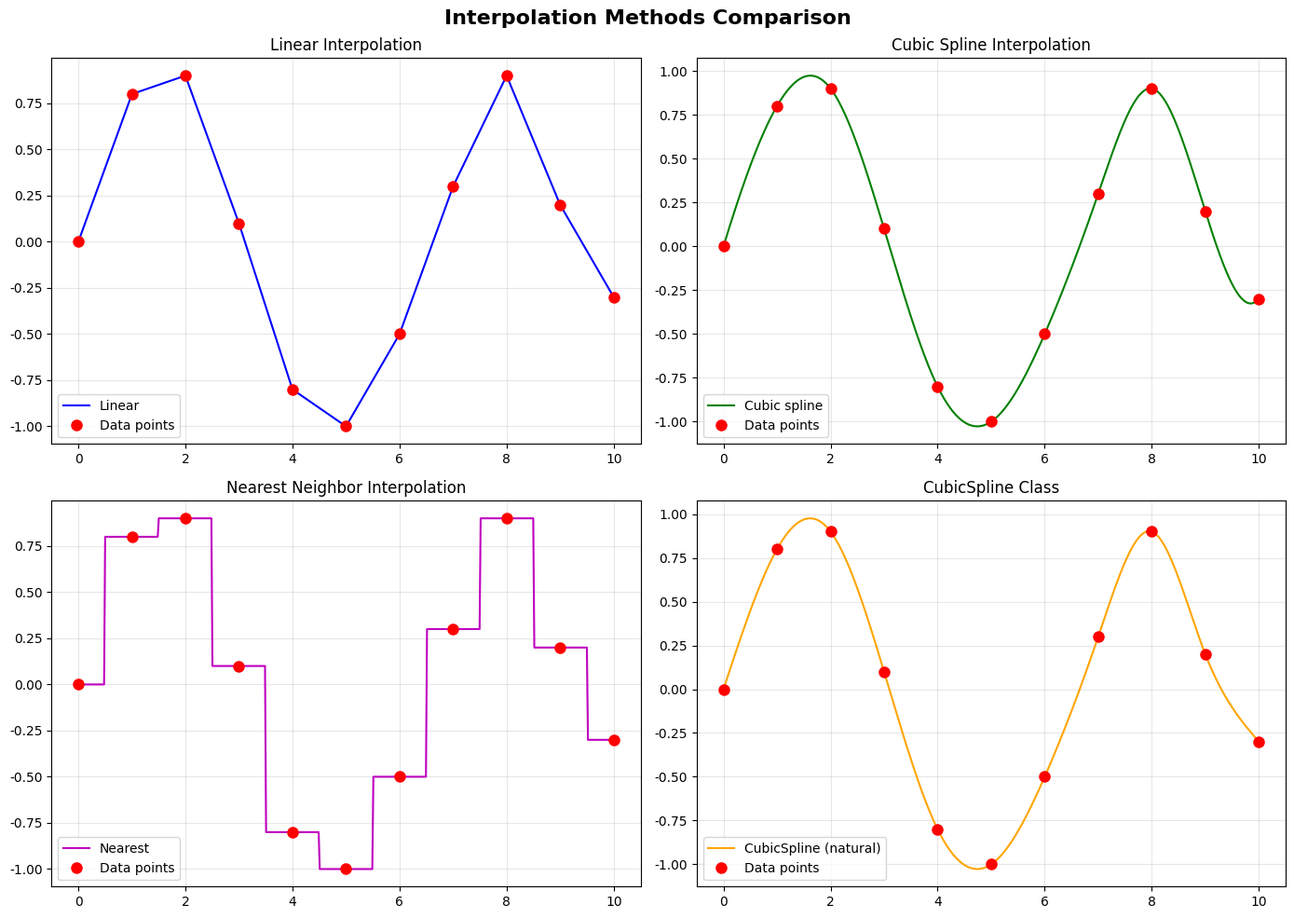
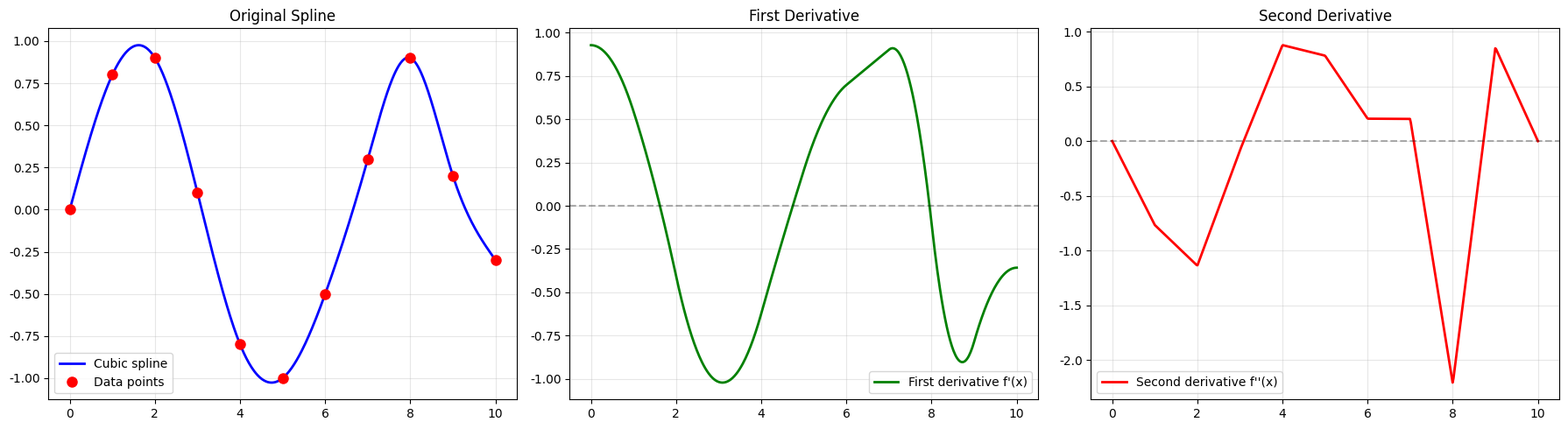
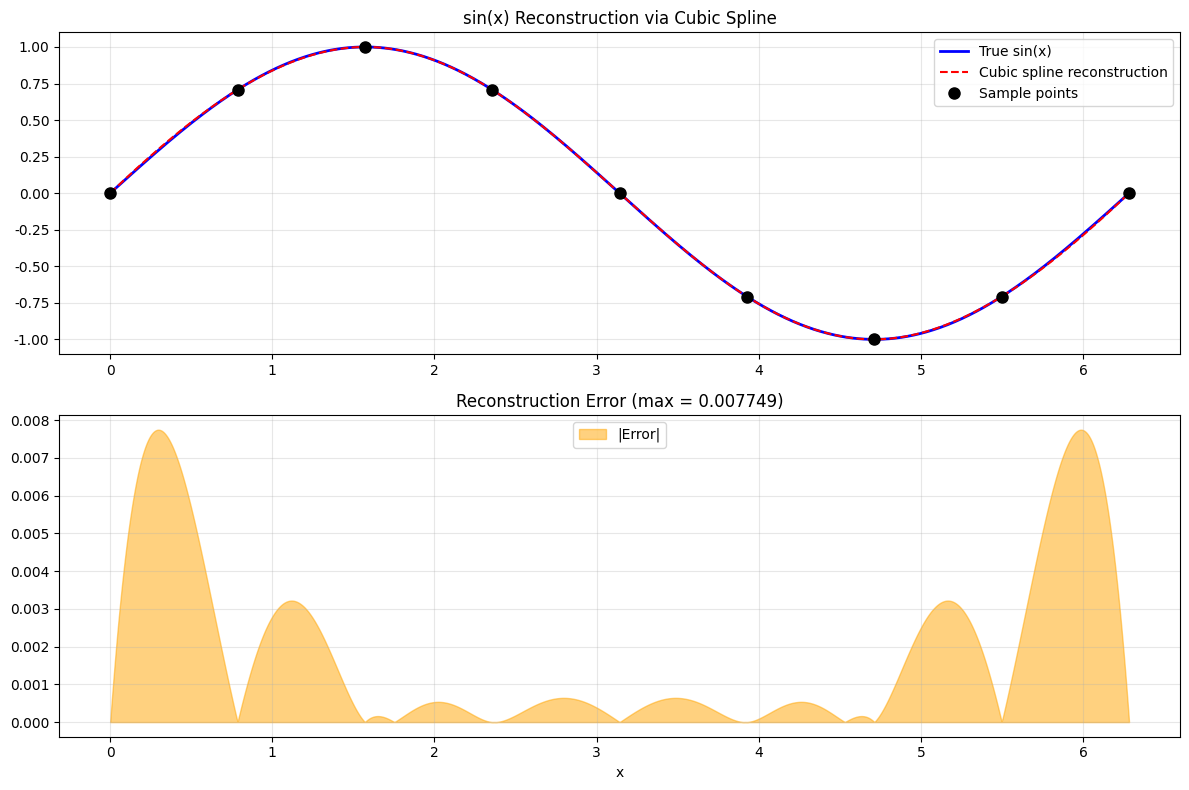
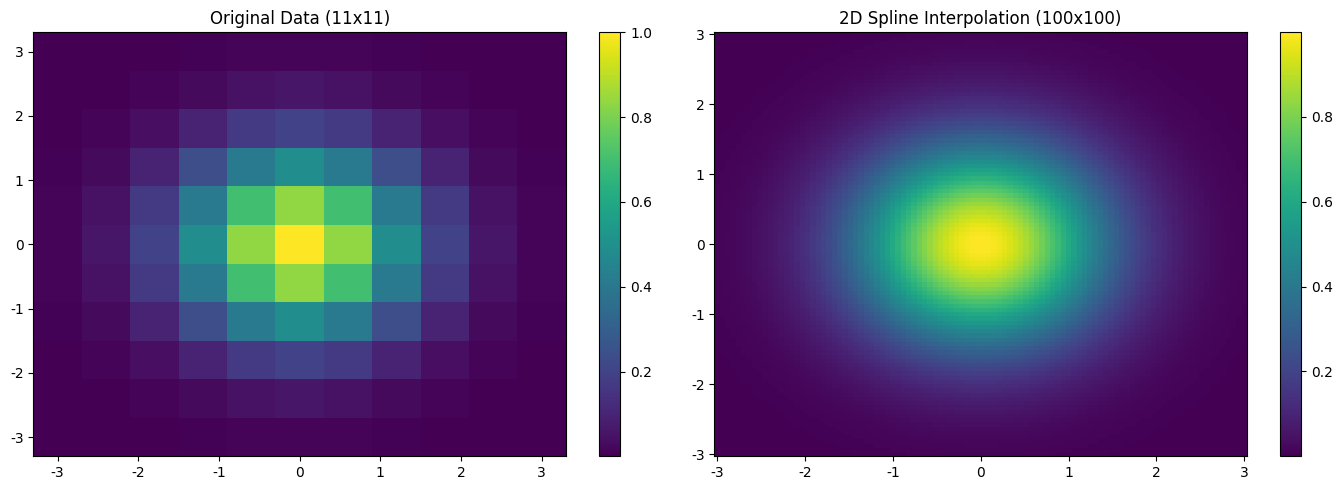
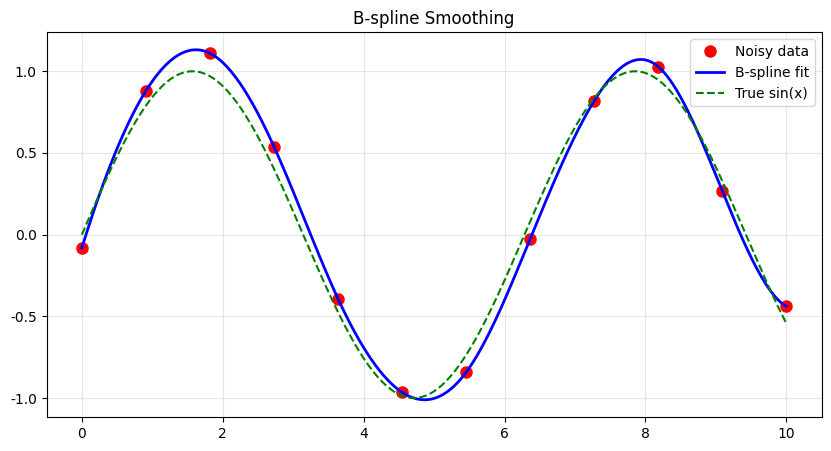

The matplotlib source for these figures, in order:
# 13_scipy_demo.py
# Python SciPy 科学计算库基础操作

from scipy import stats, optimize, integrate, interpolate, linalg, spatial
import numpy as np
import matplotlib.pyplot as plt

plt.rcParams['font.sans-serif'] = ['DejaVu Sans']
plt.rcParams['axes.unicode_minus'] = False

print("=== SciPy 基础操作 ===\n")

# 1. 统计模块 (scipy.stats)
print("1. 统计模块 - 概率分布")

# 正态分布
norm_dist = stats.norm(loc=0, scale=1)  # 均值=0, 标准差=1
print(f"正态分布 N(0,1):")
print(f"  PDF at 0: {norm_dist.pdf(0):.4f}")
print(f"  CDF at 0: {norm_dist.cdf(0):.4f}")
print(f"  中位数: {norm_dist.ppf(0.5):.4f}")
print(f"  95% 分位数: {norm_dist.ppf(0.95):.4f}")

# 生成随机样本
samples = norm_dist.rvs(1000)
print(f"\n随机样本统计:")
print(f"  均值: {np.mean(samples):.4f}")
print(f"  标准差: {np.std(samples):.4f}")

# 其他常见分布
print(f"\n均匀分布 U(0,1): {stats.uniform.rvs(size=5)}")
print(f"t 分布 (df=10): {stats.t.rvs(df=10, size=5)}")
print(f"卡方分布 (df=5): {stats.chi2.rvs(df=5, size=5)}")

# 2. 描述性统计
print("\n2. 描述性统计")

data = [10, 20, 20, 30, 30, 30, 40, 40, 50]
print(f"数据: {data}")
print(f"均值: {np.mean(data)}")
print(f"中位数: {np.median(data)}")
print(f"标准差: {np.std(data):.2f}")
print(f"偏度: {stats.skew(data):.4f}")
print(f"峰度: {stats.kurtosis(data):.4f}")

# 3. 假设检验
print("\n3. 假设检验")

# 单样本 t 检验
sample_data = stats.norm.rvs(loc=50, scale=10, size=100, random_state=42)
t_stat, p_value = stats.ttest_1samp(sample_data, popmean=50)
print(f"单样本 t 检验 (H0: μ=50):")
print(f"  t 统计量: {t_stat:.4f}")
print(f"  p 值: {p_value:.4f}")
print(f"  结论: {'不拒绝 H0' if p_value > 0.05 else '拒绝 H0'}")

# 两独立样本 t 检验
group1 = stats.norm.rvs(loc=10, scale=2, size=50, random_state=42)
group2 = stats.norm.rvs(loc=12, scale=2, size=50, random_state=43)
t_stat2, p_value2 = stats.ttest_ind(group1, group2)
print(f"\n两独立样本 t 检验:")
print(f"  t 统计量: {t_stat2:.4f}")
print(f"  p 值: {p_value2:.4f}")
print(f"  结论: {'两组有显著差异' if p_value2 < 0.05 else '两组无显著差异'}")

# 4. 线性回归
print("\n4. 线性回归")

x = np.array([1, 2, 3, 4, 5])
y = np.array([2.1, 3.9, 6.2, 8.1, 9.8])
slope, intercept, r_value, p_value, std_err = stats.linregress(x, y)
print(f"线性回归结果:")
print(f"  斜率: {slope:.4f}")
print(f"  截距: {intercept:.4f}")
print(f"  R²: {r_value**2:.4f}")
print(f"  p 值: {p_value:.4f}")
print(f"  回归方程: y = {slope:.2f}x + {intercept:.2f}")

# 5. 优化模块 (scipy.optimize)
print("\n5. 优化模块 - 求函数最小值")

# 定义目标函数
def objective(x):
    return x**2 + 4*x + 4

result = optimize.minimize_scalar(objective)
print(f"函数 f(x) = x² + 4x + 4 的最小值:")
print(f"  最优 x: {result.x:.4f}")
print(f"  最小值: {result.fun:.4f}")

# 多元函数优化
def rosenbrock(x):
    return (1 - x[0])**2 + 100 * (x[1] - x[0]**2)**2

result2 = optimize.minimize(rosenbrock, x0=[0, 0])
print(f"\nRosenbrock 函数优化:")
print(f"  最优解: {result2.x}")
print(f"  最小值: {result2.fun:.6f}")

# 6. 曲线拟合
print("\n6. 曲线拟合")

# 生成带噪声的数据
x_data = np.linspace(0, 10, 50)
y_data = 2.5 * np.exp(-0.5 * x_data) + 1.5 + np.random.normal(0, 0.2, 50)

# 定义拟合函数
def exp_func(x, a, b, c):
    return a * np.exp(-b * x) + c

popt, pcov = optimize.curve_fit(exp_func, x_data, y_data)
print(f"指数函数拟合 y = a*exp(-b*x) + c:")
print(f"  a = {popt[0]:.4f}")
print(f"  b = {popt[1]:.4f}")
print(f"  c = {popt[2]:.4f}")

# 7. 方程求根
print("\n7. 方程求根")

def equation(x):
    return x**2 - 4

root = optimize.root_scalar(equation, bracket=[0, 3])
print(f"方程 x² - 4 = 0 的根:")
print(f"  x = {root.root:.4f}")

# 8. 积分模块 (scipy.integrate)
print("\n8. 积分模块")

# 定积分
def integrand(x):
    return x**2

result, error = integrate.quad(integrand, 0, 3)
print(f"∫₀³ x² dx = {result:.4f} (误差: {error:.2e})")

# 二重积分
def integrand2(x, y):
    return np.exp(-x**2 - y**2)

result2, error2 = integrate.dblquad(integrand2, -np.inf, np.inf, lambda x: -np.inf, lambda x: np.inf)
print(f"∬ exp(-x²-y²) dxdy = {result2:.4f} (理论值: π ≈ {np.pi:.4f})")

# 9. 插值模块 - 三次样条插值与可视化 (scipy.interpolate)
print("\n9. 插值模块")

x_points = np.array([0, 1, 2, 3, 4, 5])
y_points = np.array([0, 0.8, 0.9, 0.1, -0.8, -1.0])

linear_interp = interpolate.interp1d(x_points, y_points, kind='linear')
print(f"线性插值 x=2.5: {linear_interp(2.5):.4f}")

cubic_interp = interpolate.interp1d(x_points, y_points, kind='cubic')
print(f"三次样条插值 x=2.5: {cubic_interp(2.5):.4f}")

# 9.2 插值方法可视化对比
print("\n9.2 Interpolation methods comparison...")

x_pts = np.array([0, 1, 2, 3, 4, 5, 6, 7, 8, 9, 10])
y_pts = np.array([0, 0.8, 0.9, 0.1, -0.8, -1.0, -0.5, 0.3, 0.9, 0.2, -0.3])
x_fine = np.linspace(0, 10, 500)

li = interpolate.interp1d(x_pts, y_pts, kind='linear')
ci = interpolate.interp1d(x_pts, y_pts, kind='cubic')
ni = interpolate.interp1d(x_pts, y_pts, kind='nearest')
cs = interpolate.CubicSpline(x_pts, y_pts, bc_type='natural')

fig, axes = plt.subplots(2, 2, figsize=(14, 10))
fig.suptitle('Interpolation Methods Comparison', fontsize=16, fontweight='bold')

axes[0, 0].plot(x_fine, li(x_fine), 'b-', linewidth=1.5, label='Linear')
axes[0, 0].plot(x_pts, y_pts, 'ro', markersize=8, label='Data points')
axes[0, 0].set_title('Linear Interpolation')
axes[0, 0].legend()
axes[0, 0].grid(True, alpha=0.3)

axes[0, 1].plot(x_fine, ci(x_fine), 'g-', linewidth=1.5, label='Cubic spline')
axes[0, 1].plot(x_pts, y_pts, 'ro', markersize=8, label='Data points')
axes[0, 1].set_title('Cubic Spline Interpolation')
axes[0, 1].legend()
axes[0, 1].grid(True, alpha=0.3)

axes[1, 0].plot(x_fine, ni(x_fine), 'm-', linewidth=1.5, label='Nearest')
axes[1, 0].plot(x_pts, y_pts, 'ro', markersize=8, label='Data points')
axes[1, 0].set_title('Nearest Neighbor Interpolation')
axes[1, 0].legend()
axes[1, 0].grid(True, alpha=0.3)

axes[1, 1].plot(x_fine, cs(x_fine), 'orange', linewidth=1.5, label='CubicSpline (natural)')
axes[1, 1].plot(x_pts, y_pts, 'ro', markersize=8, label='Data points')
axes[1, 1].set_title('CubicSpline Class')
axes[1, 1].legend()
axes[1, 1].grid(True, alpha=0.3)

plt.tight_layout()
plt.savefig('interpolation_comparison.png', dpi=150, bbox_inches='tight')
print("Saved to interpolation_comparison.png")
plt.close()

# 9.3 CubicSpline 求导数
print("\n9.3 CubicSpline derivatives...")

y_orig = cs(x_fine)
y_first_deriv = cs(x_fine, 1)
y_second_deriv = cs(x_fine, 2)

fig, axes = plt.subplots(1, 3, figsize=(18, 5))

axes[0].plot(x_fine, y_orig, 'b-', linewidth=2, label='Cubic spline')
axes[0].plot(x_pts, y_pts, 'ro', markersize=8, label='Data points')
axes[0].set_title('Original Spline')
axes[0].legend()
axes[0].grid(True, alpha=0.3)

axes[1].plot(x_fine, y_first_deriv, 'g-', linewidth=2, label="First derivative f'(x)")
axes[1].axhline(y=0, color='k', linestyle='--', alpha=0.3)
axes[1].set_title('First Derivative')
axes[1].legend()
axes[1].grid(True, alpha=0.3)

axes[2].plot(x_fine, y_second_deriv, 'r-', linewidth=2, label="Second derivative f''(x)")
axes[2].axhline(y=0, color='k', linestyle='--', alpha=0.3)
axes[2].set_title('Second Derivative')
axes[2].legend()
axes[2].grid(True, alpha=0.3)

plt.tight_layout()
plt.savefig('spline_derivatives.png', dpi=150, bbox_inches='tight')
print("Saved to spline_derivatives.png")
plt.close()

extrema_indices = np.where(np.diff(np.sign(y_first_deriv)))[0]
print("极值点:")
for idx in extrema_indices:
    x_ext = x_fine[idx]
    print(f"  x = {x_ext:.2f}, f(x) = {cs(x_ext):.4f}")

# 9.4 正弦函数采样与三次样条重建
print("\n9.4 Sine function reconstruction...")

x_true = np.linspace(0, 2 * np.pi, 1000)
y_true = np.sin(x_true)

x_sample = np.array([0, np.pi/4, np.pi/2, 3*np.pi/4, np.pi,
                     5*np.pi/4, 3*np.pi/2, 7*np.pi/4, 2*np.pi])
y_sample = np.sin(x_sample)

cs_sin = interpolate.CubicSpline(x_sample, y_sample)
y_reconstructed = cs_sin(x_true)
error = np.abs(y_true - y_reconstructed)

fig, axes = plt.subplots(2, 1, figsize=(12, 8))

axes[0].plot(x_true, y_true, 'b-', linewidth=2, label='True sin(x)')
axes[0].plot(x_true, y_reconstructed, 'r--', linewidth=1.5, label='Cubic spline reconstruction')
axes[0].plot(x_sample, y_sample, 'ko', markersize=8, label='Sample points')
axes[0].set_title('sin(x) Reconstruction via Cubic Spline')
axes[0].legend()
axes[0].grid(True, alpha=0.3)

axes[1].fill_between(x_true, 0, error, alpha=0.5, color='orange', label='|Error|')
axes[1].set_title(f'Reconstruction Error (max = {np.max(error):.6f})')
axes[1].set_xlabel('x')
axes[1].legend()
axes[1].grid(True, alpha=0.3)

plt.tight_layout()
plt.savefig('spline_sine_reconstruction.png', dpi=150, bbox_inches='tight')
print("Saved to spline_sine_reconstruction.png")
plt.close()

# 9.5 二维插值
print("\n9.5 2D spline interpolation...")

from scipy.interpolate import RectBivariateSpline

x_2d = np.linspace(-3, 3, 11)
y_2d = np.linspace(-3, 3, 11)
X, Y = np.meshgrid(x_2d, y_2d)
Z = np.exp(-(X**2 + Y**2) / 2)

spline_2d = RectBivariateSpline(x_2d, y_2d, Z)

x_fine2 = np.linspace(-3, 3, 100)
y_fine2 = np.linspace(-3, 3, 100)
Z_fine = spline_2d(x_fine2, y_fine2)

fig, axes = plt.subplots(1, 2, figsize=(14, 5))

im1 = axes[0].pcolormesh(X, Y, Z, cmap='viridis', shading='auto')
axes[0].set_title('Original Data (11x11)')
plt.colorbar(im1, ax=axes[0])

X_f, Y_f = np.meshgrid(x_fine2, y_fine2)
im2 = axes[1].pcolormesh(X_f, Y_f, Z_fine, cmap='viridis', shading='auto')
axes[1].set_title('2D Spline Interpolation (100x100)')
plt.colorbar(im2, ax=axes[1])

plt.tight_layout()
plt.savefig('spline_2d.png', dpi=150, bbox_inches='tight')
print("Saved to spline_2d.png")
plt.close()

# 9.6 B-spline 平滑
print("\n9.6 B-spline smoothing...")

x_bs = np.linspace(0, 10, 12)
y_bs = np.sin(x_bs) + np.random.normal(0, 0.1, 12)

tck = interpolate.splrep(x_bs, y_bs, s=0)
x_smooth = np.linspace(0, 10, 500)
y_smooth = interpolate.splev(x_smooth, tck)

plt.figure(figsize=(10, 5))
plt.plot(x_bs, y_bs, 'ro', markersize=8, label='Noisy data')
plt.plot(x_smooth, y_smooth, 'b-', linewidth=2, label='B-spline fit')
plt.plot(x_smooth, np.sin(x_smooth), 'g--', linewidth=1.5, label='True sin(x)')
plt.title('B-spline Smoothing')
plt.legend()
plt.grid(True, alpha=0.3)
plt.savefig('bspline_smoothing.png', dpi=150, bbox_inches='tight')
print("Saved to bspline_smoothing.png")
plt.close()

# 10. 线性代数 (scipy.linalg)
print("\n10. 线性代数")

A = np.array([[1, 2], [3, 4]])
b = np.array([5, 11])

# 解线性方程组
x = linalg.solve(A, b)
print(f"解方程组 Ax = b:")
print(f"  A =\\n{A}")
print(f"  b = {b}")
print(f"  x = {x}")
print(f"  验证 Ax: {A @ x}")

# 矩阵分解
P, L, U = linalg.lu(A)
print(f"\nLU 分解:")
print(f"  P =\\n{P}")
print(f"  L =\\n{L}")
print(f"  U =\\n{U}")

# 特征值和特征向量
eigenvalues, eigenvectors = linalg.eig(A)
print(f"\n特征值: {eigenvalues}")
print(f"特征向量:\\n{eigenvectors}")

# 11. 空间算法 (scipy.spatial)
print("\n11. 空间算法")

points = np.array([[0, 0], [1, 0], [0, 1], [1, 1], [0.5, 0.5]])
print(f"点集:\\n{points}")

# 计算距离矩阵
dist_matrix = spatial.distance_matrix(points, points)
print(f"\n距离矩阵:\\n{dist_matrix.round(2)}")

# 最近邻
query_point = np.array([[0.3, 0.3]])
dist, idx = spatial.KDTree(points).query(query_point)
print(f"\n点 (0.3, 0.3) 的最近邻:")
print(f"  距离: {dist}")
print(f"  索引: {idx} -> {points[idx]}")

# 12. 信号处理相关
print("\n12. 统计分布的可视化数据")

# 生成正态分布样本并检验正态性
np.random.seed(42)
normal_data = np.random.normal(0, 1, 100)
stat, p = stats.normaltest(normal_data)
print(f"正态性检验:")
print(f"  统计量: {stat:.4f}")
print(f"  p 值: {p:.4f}")
print(f"  结论: {'数据服从正态分布' if p > 0.05 else '数据不服从正态分布'}")

# 相关性检验
x_corr = np.array([1, 2, 3, 4, 5])
y_corr = np.array([2, 4, 5, 4, 5])
pearson_r, pearson_p = stats.pearsonr(x_corr, y_corr)
spearman_r, spearman_p = stats.spearmanr(x_corr, y_corr)
print(f"\n相关性分析:")
print(f"  Pearson r = {pearson_r:.4f}, p = {pearson_p:.4f}")
print(f"  Spearman r = {spearman_r:.4f}, p = {spearman_p:.4f}")

print("\n=== SciPy 基础操作完成 ===")
